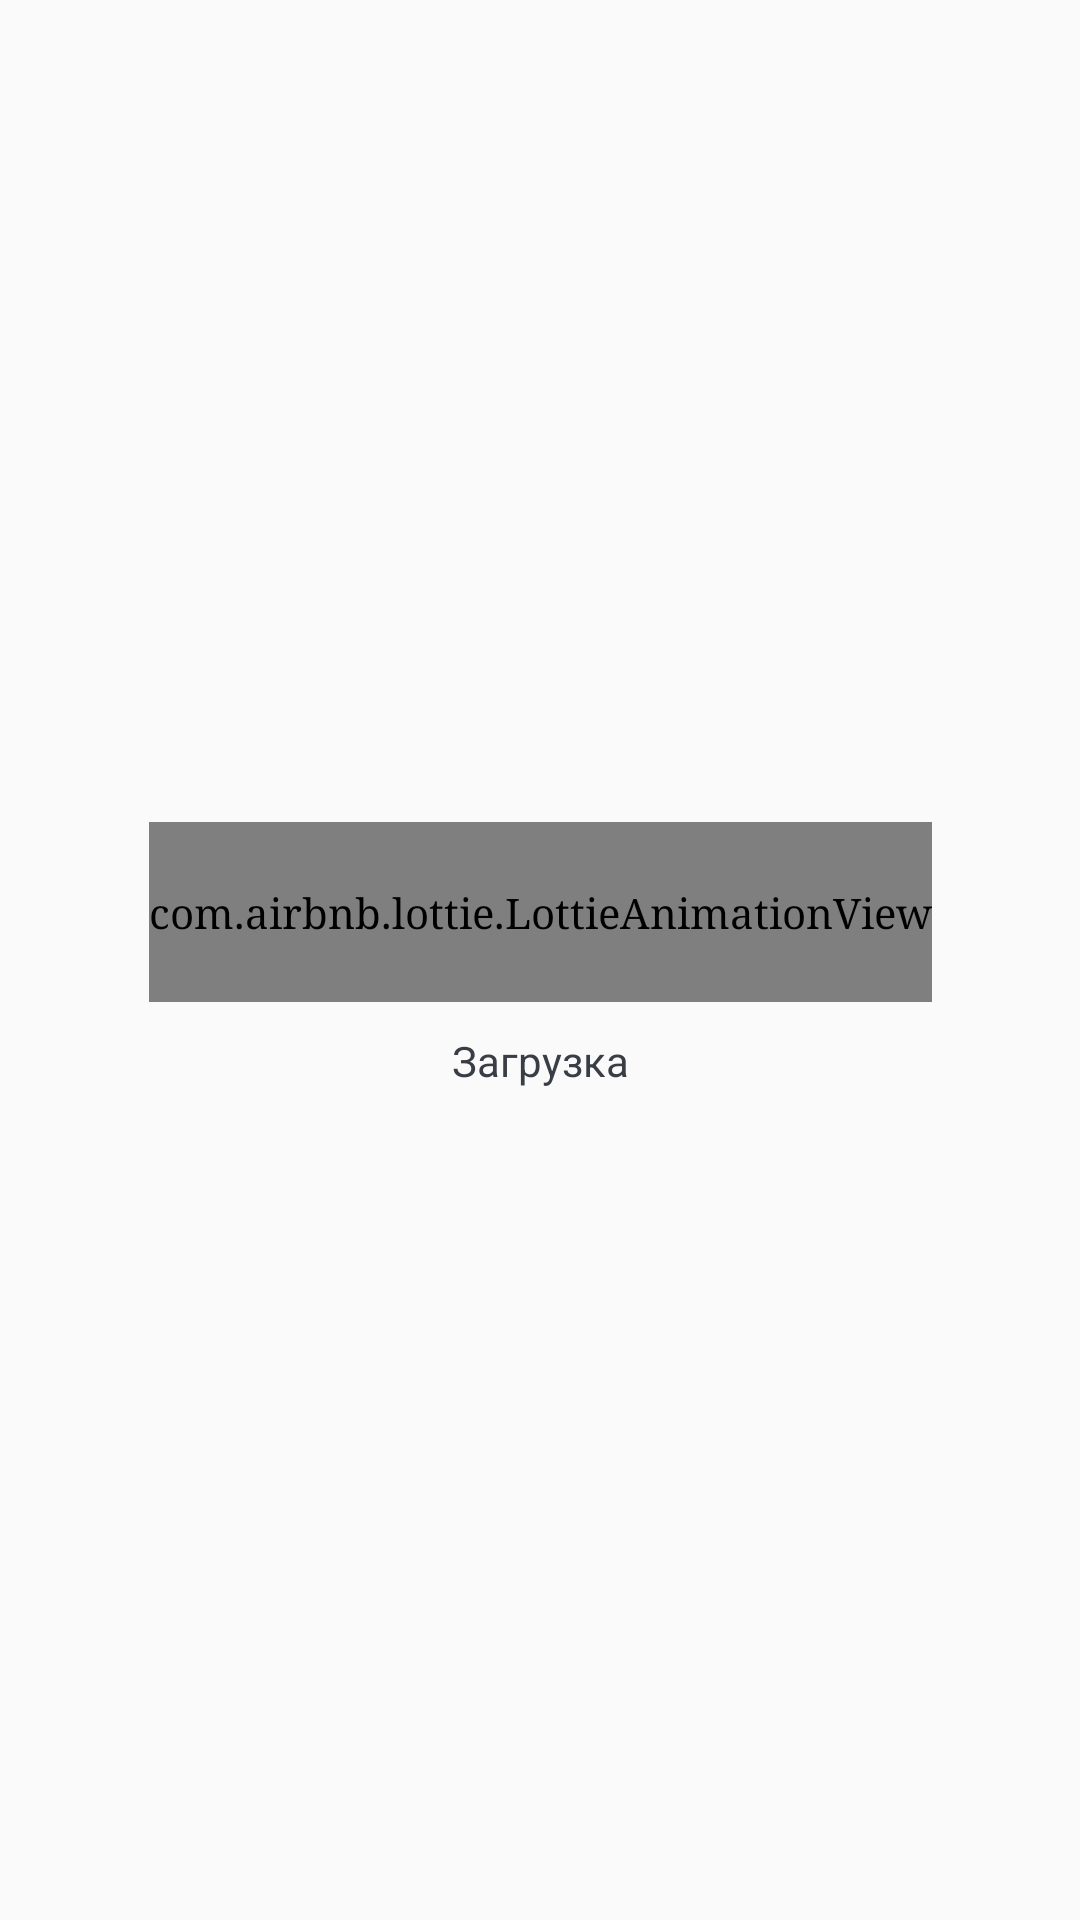

Produce the Android XML layout that renders to this screen, including the resource entries it uses.
<!-- AndroidManifest.xml: application theme Theme.App.Dark -->
<!-- res/layout/loading.xml -->
<?xml version="1.0" encoding="utf-8"?>
<layout xmlns:android="http://schemas.android.com/apk/res/android"
        xmlns:app="http://schemas.android.com/apk/res-auto">

    <androidx.constraintlayout.widget.ConstraintLayout
            android:layout_width="match_parent"
            android:layout_height="match_parent"
            android:background="@android:color/transparent">
        <androidx.constraintlayout.widget.ConstraintLayout
                android:layout_width="wrap_content"
                android:layout_height="wrap_content"
                android:background="@drawable/dialog_bg"
                app:layout_constraintEnd_toEndOf="parent"
                android:layout_marginTop="8dp"
                app:layout_constraintTop_toTopOf="parent"
                app:layout_constraintStart_toStartOf="parent"
                android:layout_marginBottom="8dp"
                android:paddingBottom="13dp"
                app:layout_constraintBottom_toBottomOf="parent">

            <com.airbnb.lottie.LottieAnimationView
                    android:id="@+id/anMail"
                    app:layout_constraintEnd_toEndOf="parent"
                    app:layout_constraintStart_toStartOf="parent"
                    app:layout_constraintTop_toTopOf="parent"
                    android:layout_marginTop="10dp"
                    android:layout_width="match_parent"
                    android:layout_height="60dp"
                    app:lottie_autoPlay="true"
                    app:lottie_loop="true"
                    app:lottie_fileName="loading.json"/>

            <TextView
                    android:id="@+id/txt_progress"
                    android:text="Загрузка"
                    app:layout_constraintEnd_toEndOf="parent"
                    app:layout_constraintStart_toStartOf="parent"
                    app:layout_constraintTop_toBottomOf="@id/anMail"
                    android:layout_marginTop="10dp"
                    android:layout_height="wrap_content"
                    android:layout_width="match_parent"
                    android:gravity="center"
                    android:theme="@style/Dialog.Text"
                    android:layout_marginStart="13dp"
                    android:layout_marginEnd="13dp"
                    />

        </androidx.constraintlayout.widget.ConstraintLayout>

    </androidx.constraintlayout.widget.ConstraintLayout>
</layout>
<!-- resources referenced by this layout -->
<resources>
  <style name="Dialog.Text" parent="Widget.TextView.Primary">
          <item name="android:textColor">@color/colorPanel</item>
      </style>
  <style name="Theme.App.Dark" parent="Base.Theme.App">
          <item name="android:textViewStyle">@style/Widget.TextView.Primary</item>
      </style>
  <style name="Widget.TextView.Primary" parent="android:Widget.TextView">
          <item name="android:textColor">@color/frameColor</item>
          <item name="android:textSize">14sp</item>
          <item name="fontFamily">@font/metropolis_regular</item>
      </style>
  <color name="colorPanel">#FFFFFF</color>
  <style name="Base.Theme.App" parent="Theme.AppCompat.Light.NoActionBar">
          <item name="buttonStyle">@style/Widget.Button.Primary</item>
          <item name="windowActionBar">false</item>
          <item name="windowNoTitle">true</item>
          <item name="android:typeface">serif</item>
          <item name="fontFamily">@font/metropolis_regular</item>
          <item name="android:textColor">@color/frameColor</item>
      </style>
  <color name="frameColor">#393E46</color>
  <style name="Widget.Button.Primary" parent="Widget.AppCompat.Button">
          <item name="android:textColor">@color/buttonTextColor</item>
          <item name="android:textSize">18sp</item>
          <item name="fontFamily">@font/metropolis_bold</item>
          <item name="android:textAllCaps">false</item>
          <item name="android:textStyle">bold</item>
          <item name="android:background">@drawable/button_black_bg</item>
      </style>
  <color name="buttonTextColor">#D4D3D3</color>
  <!-- drawable button_black_bg (drawable-v24) -->
  <?xml version="1.0" encoding="utf-8"?>
  <selector xmlns:android="http://schemas.android.com/apk/res/android">
  <item>
      <shape android:shape="rectangle">
          
          <gradient android:angle="180" android:endColor="@color/colorPrimary"
                  android:startColor="@color/colorPrimary" />
          
          <corners android:radius="10dp"/>
      </shape>
  </item>
  </selector>
  <color name="colorPrimary">#393E46</color>
</resources>
